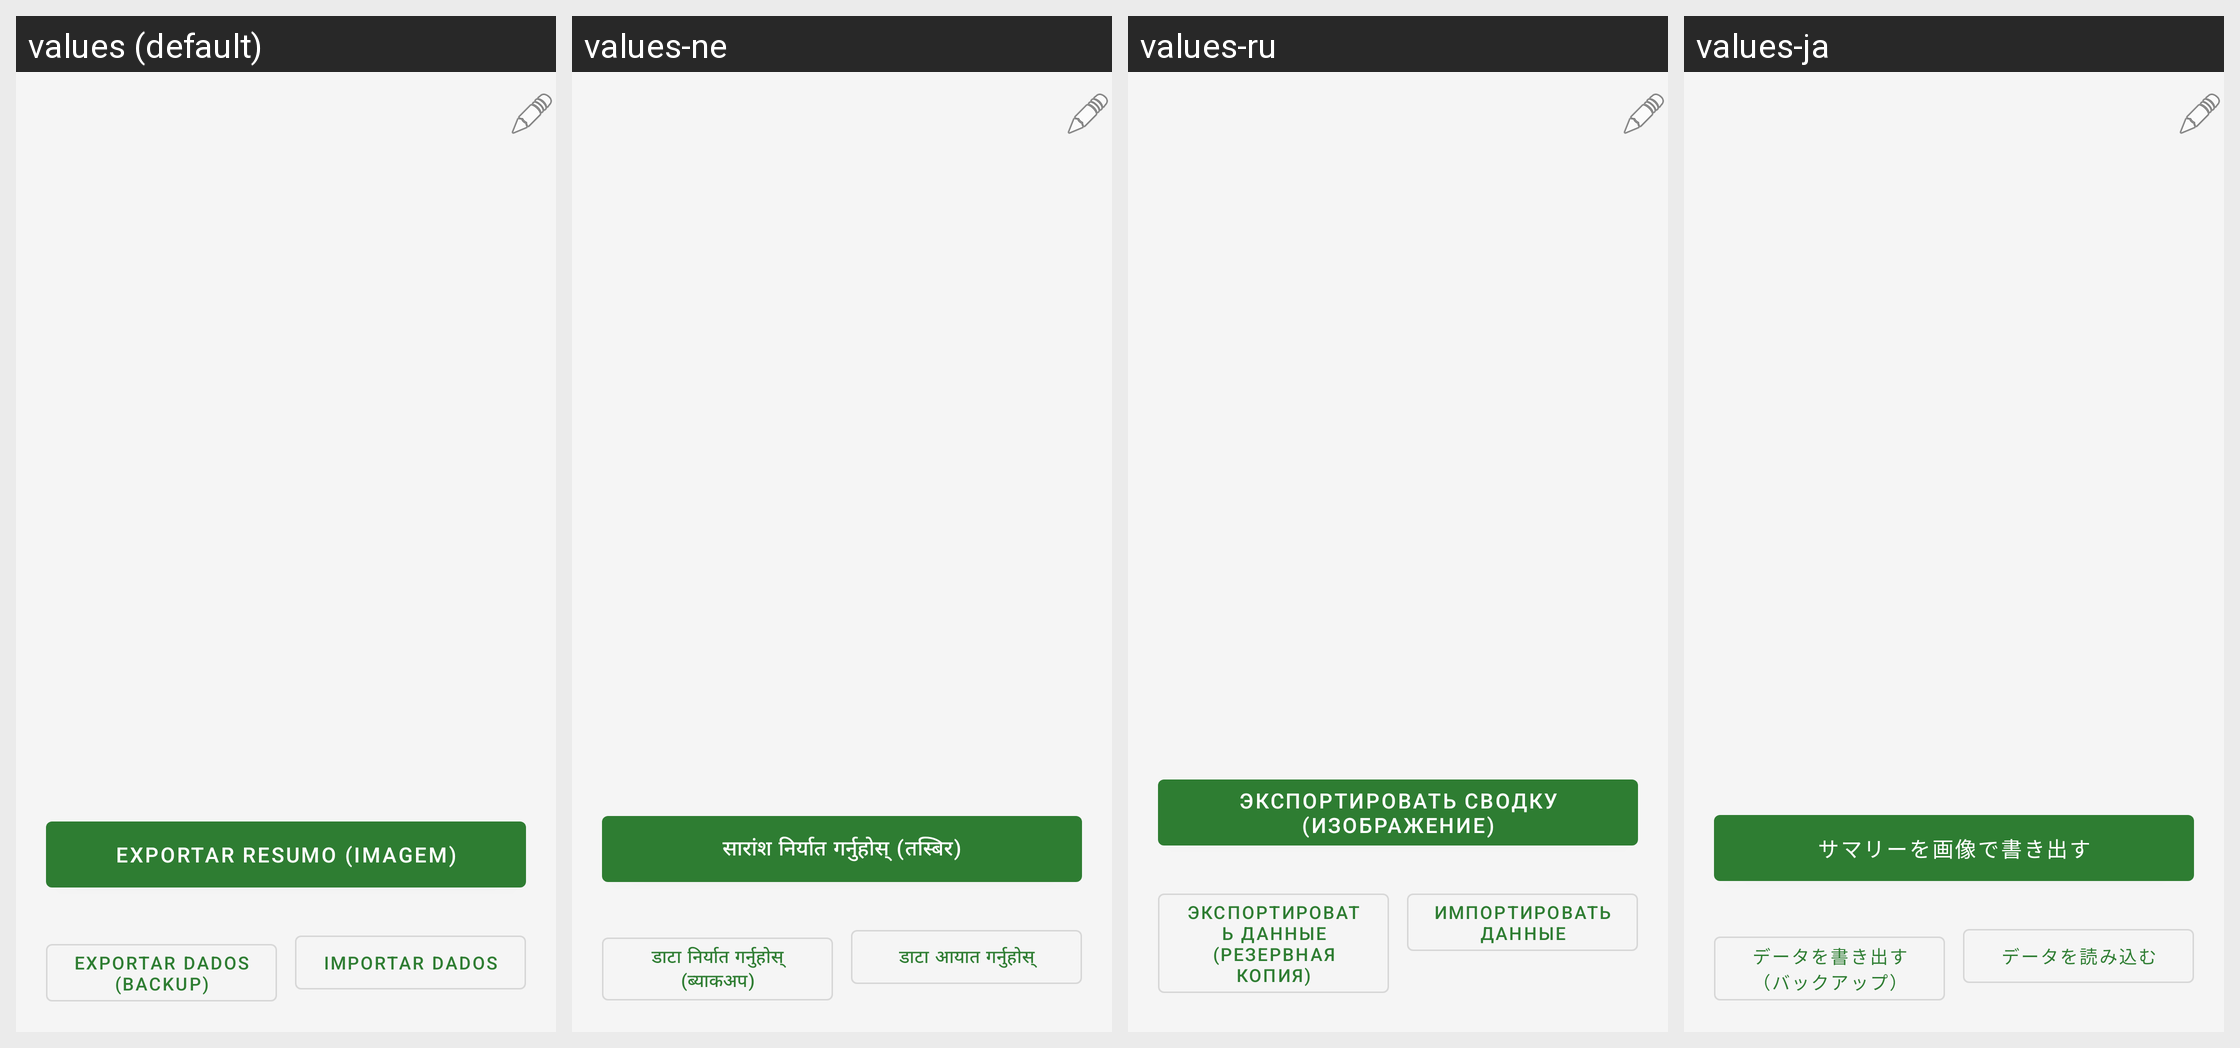

For this localized Android screen grid, give each drawn string resource with its value in every locale shown.
Android screen res/layout/activity_history.xml rendered under 4 locales, left to right: values (default), values-ne, values-ru, values-ja. Device: Nexus 5 (rendered at 1080×1920; each locale shown at half size, 540×960, under a caption strip naming it); theme Theme.Horas.
Other locales in the repository, not shown: values-cs, values-de, values-en, values-es, values-fr, values-it, values-ko, values-nl, values-pl, values-zh.
Strings drawn on this screen, with the default value and each locale's value (text and hints the layout hard-codes, and strings that could not be matched under every locale, appear in the picture but are not listed):

btn_exportar_resumo
  values: Exportar resumo (imagem)
  values-ne: सारांश निर्यात गर्नुहोस् (तस्बिर)
  values-ru: Экспортировать сводку (изображение)
  values-ja: サマリーを画像で書き出す

btn_exportar_dados
  values: Exportar dados (backup)
  values-ne: डाटा निर्यात गर्नुहोस् (ब्याकअप)
  values-ru: Экспортировать данные (резервная копия)
  values-ja: データを書き出す（バックアップ）

btn_importar_dados
  values: Importar dados
  values-ne: डाटा आयात गर्नुहोस्
  values-ru: Импортировать данные
  values-ja: データを読み込む
